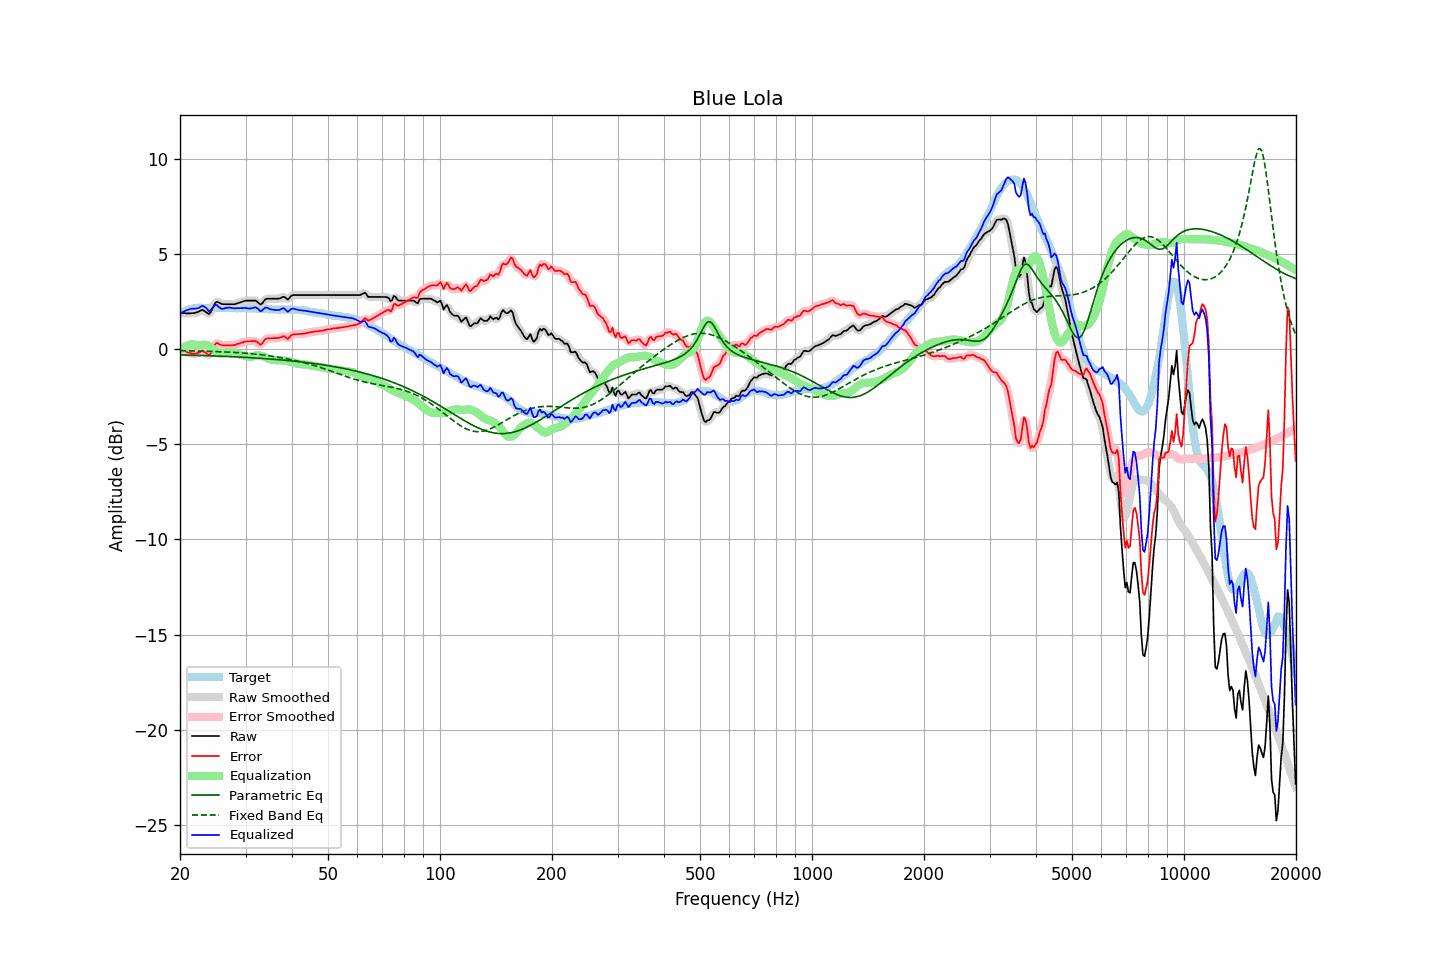

The table this chart was drawn from, first rows:
frequency, raw, error, smoothed, error_smoothed, equalization, parametric_eq, fixed_band_eq, equalized_raw, equalized_smoothed, target
20.00, 1.89, 0.04, 1.89, 0.04, -0.05, -0.31, -0.09, 1.83, 1.84, 1.85
20.20, 1.89, -0.01, 1.88, -0.01, 0.01, -0.32, -0.09, 1.90, 1.90, 1.90
20.40, 1.88, -0.07, 1.88, -0.06, 0.07, -0.32, -0.09, 1.95, 1.95, 1.95
20.61, 1.88, -0.10, 1.87, -0.11, 0.12, -0.32, -0.10, 2.00, 1.99, 1.98
20.81, 1.87, -0.16, 1.87, -0.16, 0.16, -0.32, -0.10, 2.03, 2.03, 2.03
21.02, 1.87, -0.20, 1.87, -0.19, 0.19, -0.33, -0.10, 2.06, 2.06, 2.06
21.23, 1.87, -0.22, 1.87, -0.22, 0.22, -0.33, -0.10, 2.08, 2.09, 2.08
21.44, 1.88, -0.23, 1.87, -0.23, 0.23, -0.33, -0.10, 2.11, 2.10, 2.10
21.66, 1.88, -0.25, 1.88, -0.24, 0.24, -0.33, -0.11, 2.11, 2.11, 2.12
21.87, 1.89, -0.24, 1.89, -0.25, 0.23, -0.33, -0.11, 2.11, 2.12, 2.13
22.09, 1.91, -0.24, 1.91, -0.24, 0.21, -0.34, -0.11, 2.12, 2.12, 2.15
22.31, 1.94, -0.22, 1.94, -0.22, 0.19, -0.34, -0.11, 2.13, 2.13, 2.16
22.54, 1.98, -0.18, 1.99, -0.18, 0.19, -0.34, -0.11, 2.17, 2.18, 2.16
22.76, 2.02, -0.14, 2.02, -0.14, 0.20, -0.34, -0.12, 2.22, 2.22, 2.16
22.99, 2.06, -0.09, 2.03, -0.12, 0.21, -0.35, -0.12, 2.27, 2.24, 2.15
23.22, 2.00, -0.15, 2.01, -0.14, 0.22, -0.35, -0.12, 2.22, 2.23, 2.15
23.45, 1.95, -0.20, 1.94, -0.21, 0.22, -0.35, -0.12, 2.16, 2.16, 2.15
23.69, 1.89, -0.27, 1.87, -0.28, 0.19, -0.36, -0.13, 2.08, 2.07, 2.16
23.92, 1.83, -0.33, 1.87, -0.29, 0.15, -0.36, -0.13, 1.98, 2.02, 2.16
24.16, 1.92, -0.25, 1.93, -0.23, 0.10, -0.36, -0.13, 2.02, 2.03, 2.17
24.40, 2.09, -0.08, 2.08, -0.09, 0.03, -0.36, -0.13, 2.12, 2.12, 2.17
24.65, 2.26, 0.09, 2.26, 0.10, -0.03, -0.37, -0.14, 2.22, 2.23, 2.16
24.89, 2.43, 0.27, 2.40, 0.23, -0.11, -0.37, -0.14, 2.32, 2.29, 2.16
25.14, 2.48, 0.32, 2.46, 0.29, -0.17, -0.37, -0.14, 2.30, 2.28, 2.16
25.39, 2.44, 0.27, 2.45, 0.28, -0.22, -0.38, -0.15, 2.21, 2.23, 2.17
25.65, 2.40, 0.23, 2.40, 0.24, -0.25, -0.38, -0.15, 2.15, 2.15, 2.17
25.91, 2.36, 0.20, 2.37, 0.20, -0.25, -0.38, -0.15, 2.10, 2.11, 2.16
26.16, 2.35, 0.19, 2.35, 0.19, -0.24, -0.39, -0.16, 2.11, 2.11, 2.16
26.43, 2.35, 0.19, 2.34, 0.19, -0.21, -0.39, -0.16, 2.14, 2.14, 2.16
26.69, 2.35, 0.19, 2.35, 0.19, -0.19, -0.40, -0.16, 2.16, 2.16, 2.16
26.96, 2.35, 0.18, 2.35, 0.19, -0.18, -0.40, -0.17, 2.17, 2.17, 2.16
27.23, 2.35, 0.18, 2.35, 0.19, -0.18, -0.40, -0.17, 2.17, 2.17, 2.16
27.50, 2.35, 0.19, 2.34, 0.18, -0.19, -0.41, -0.18, 2.16, 2.15, 2.16
27.77, 2.35, 0.20, 2.35, 0.19, -0.20, -0.41, -0.18, 2.14, 2.14, 2.15
28.05, 2.35, 0.20, 2.36, 0.21, -0.22, -0.41, -0.19, 2.13, 2.14, 2.15
28.33, 2.38, 0.24, 2.38, 0.23, -0.24, -0.42, -0.19, 2.14, 2.14, 2.14
28.62, 2.41, 0.27, 2.40, 0.26, -0.26, -0.42, -0.20, 2.14, 2.14, 2.14
28.90, 2.43, 0.28, 2.43, 0.29, -0.29, -0.43, -0.20, 2.14, 2.14, 2.14
29.19, 2.46, 0.33, 2.46, 0.32, -0.32, -0.43, -0.21, 2.14, 2.14, 2.13
29.48, 2.49, 0.34, 2.49, 0.35, -0.34, -0.44, -0.21, 2.15, 2.15, 2.15
29.78, 2.52, 0.38, 2.52, 0.37, -0.37, -0.44, -0.22, 2.15, 2.15, 2.14
30.08, 2.54, 0.39, 2.53, 0.39, -0.39, -0.45, -0.23, 2.15, 2.14, 2.15
30.38, 2.54, 0.40, 2.54, 0.40, -0.41, -0.45, -0.23, 2.13, 2.13, 2.13
30.68, 2.54, 0.40, 2.54, 0.41, -0.41, -0.46, -0.24, 2.12, 2.12, 2.13
30.99, 2.54, 0.41, 2.54, 0.41, -0.41, -0.46, -0.25, 2.13, 2.13, 2.13
31.30, 2.54, 0.41, 2.54, 0.41, -0.39, -0.47, -0.26, 2.14, 2.15, 2.13
31.61, 2.54, 0.41, 2.54, 0.42, -0.37, -0.47, -0.27, 2.17, 2.17, 2.13
31.93, 2.54, 0.41, 2.52, 0.40, -0.35, -0.48, -0.27, 2.19, 2.17, 2.12
32.24, 2.48, 0.36, 2.47, 0.35, -0.34, -0.48, -0.28, 2.14, 2.13, 2.11
32.57, 2.41, 0.29, 2.40, 0.28, -0.34, -0.49, -0.29, 2.07, 2.06, 2.12
32.89, 2.33, 0.21, 2.36, 0.25, -0.35, -0.49, -0.30, 1.98, 2.02, 2.12
33.22, 2.38, 0.27, 2.40, 0.29, -0.37, -0.50, -0.31, 2.01, 2.03, 2.10
33.55, 2.49, 0.39, 2.48, 0.38, -0.40, -0.50, -0.32, 2.09, 2.08, 2.10
33.89, 2.60, 0.51, 2.57, 0.48, -0.43, -0.51, -0.33, 2.17, 2.14, 2.09
34.23, 2.64, 0.54, 2.63, 0.54, -0.47, -0.52, -0.34, 2.17, 2.16, 2.10
34.57, 2.64, 0.56, 2.65, 0.56, -0.51, -0.52, -0.36, 2.13, 2.13, 2.08
34.92, 2.64, 0.56, 2.64, 0.56, -0.55, -0.53, -0.37, 2.09, 2.10, 2.08
35.27, 2.64, 0.56, 2.64, 0.56, -0.57, -0.53, -0.38, 2.07, 2.07, 2.08
35.62, 2.64, 0.57, 2.64, 0.56, -0.58, -0.54, -0.39, 2.06, 2.06, 2.07
35.97, 2.64, 0.57, 2.64, 0.57, -0.59, -0.55, -0.41, 2.05, 2.05, 2.07
... 635 more rows
